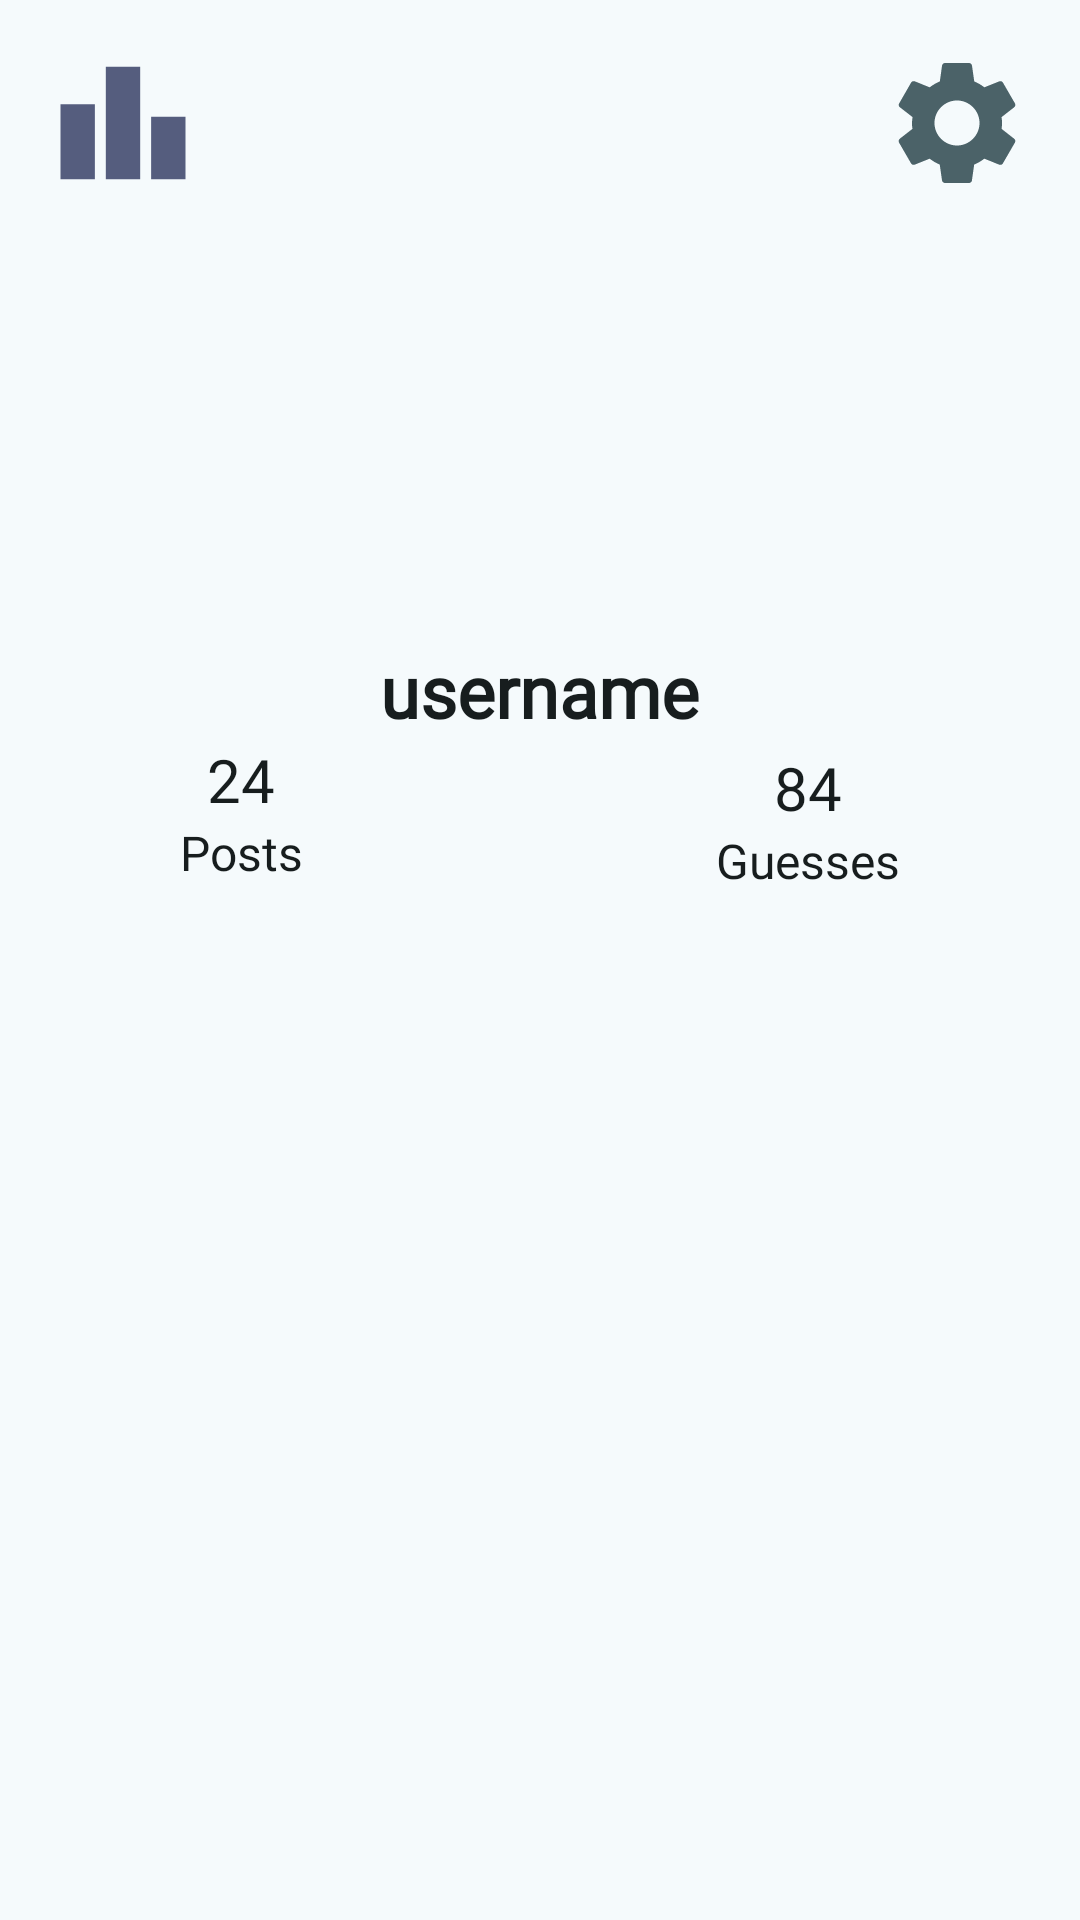

Layout XML and referenced resources for this Android screen:
<!-- AndroidManifest.xml: application theme Theme.MBTLocateMate -->
<!-- res/layout/fragment_profile.xml -->
<?xml version="1.0" encoding="utf-8"?>
<androidx.constraintlayout.widget.ConstraintLayout xmlns:android="http://schemas.android.com/apk/res/android"
    xmlns:app="http://schemas.android.com/apk/res-auto"
    xmlns:tools="http://schemas.android.com/tools"
    android:layout_width="match_parent"
    android:layout_height="match_parent"
    tools:context=".ProfileFragment"
    android:background="@color/md_theme_surface">

    <ImageView
        android:id="@+id/leaderboardButton"
        android:layout_width="50dp"
        android:layout_height="50dp"
        android:layout_marginStart="16dp"
        android:layout_marginTop="16dp"
        android:src="@drawable/baseline_leaderboard_24"
        app:layout_constraintStart_toStartOf="parent"
        app:layout_constraintTop_toTopOf="parent" />

    <ImageView
        android:id="@+id/settingsButton"
        android:src="@drawable/baseline_settings_24"
        android:layout_width="50dp"
        android:layout_height="50dp"
        android:layout_marginTop="16dp"
        android:layout_marginEnd="16dp"
        app:layout_constraintEnd_toEndOf="parent"
        app:layout_constraintTop_toTopOf="parent"/>

    <com.google.android.material.imageview.ShapeableImageView
        android:id="@+id/imgProfile"
        android:layout_width="120dp"
        android:layout_height="120dp"
        android:layout_marginTop="12dp"
        android:scaleType="centerCrop"
        android:src="@drawable/profile"
        app:layout_constraintEnd_toEndOf="parent"
        app:layout_constraintHorizontal_bias="0.498"
        app:layout_constraintStart_toStartOf="parent"
        app:layout_constraintTop_toBottomOf="@+id/settingsButton"
        app:shapeAppearanceOverlay="@style/roundedImageView" />

    <TextView
        android:id="@+id/txtUsername"
        android:layout_width="wrap_content"
        android:layout_height="wrap_content"
        android:layout_marginTop="16dp"
        android:text="username"
        android:textSize="24sp"
        android:textStyle="bold"
        android:fontFamily="@font/poppins"
        android:textColor="@color/md_theme_onSurface"
        app:layout_constraintEnd_toEndOf="@+id/imgProfile"
        app:layout_constraintStart_toStartOf="@+id/imgProfile"
        app:layout_constraintTop_toBottomOf="@+id/imgProfile" />


    <LinearLayout
        android:id="@+id/layoutPosts"
        android:layout_width="0dp"
        android:layout_height="wrap_content"
        android:layout_marginStart="60dp"
        android:layout_weight="1"
        android:gravity="center"
        android:orientation="vertical"
        app:layout_constraintBottom_toTopOf="@+id/userPostsRecyclerView"
        app:layout_constraintStart_toStartOf="parent"
        app:layout_constraintTop_toBottomOf="@id/txtUsername"
        app:layout_constraintVertical_bias="0.0">

        <TextView
            android:id="@+id/txtPostCount"
            android:layout_width="wrap_content"
            android:layout_height="wrap_content"
            android:fontFamily="@font/poppins"
            android:text="24"
            android:textColor="@color/md_theme_onSurface"
            android:textSize="20sp" />

        <TextView
            android:id="@+id/txPostLabel"
            android:layout_width="wrap_content"
            android:layout_height="wrap_content"
            android:fontFamily="@font/poppins"
            android:text="Posts"
            android:textColor="@color/md_theme_onSurface"
            android:textSize="16sp" />
    </LinearLayout>

    <LinearLayout
        android:id="@+id/layoutGuesses"
        android:layout_width="0dp"
        android:layout_height="wrap_content"
        android:layout_marginEnd="60dp"
        android:layout_weight="1"
        android:gravity="center"
        android:orientation="vertical"
        app:layout_constraintBottom_toTopOf="@+id/userPostsRecyclerView"
        app:layout_constraintEnd_toEndOf="parent"
        app:layout_constraintTop_toBottomOf="@id/txtUsername">

        <TextView
            android:id="@+id/txtGuessCount"
            android:layout_width="wrap_content"
            android:layout_height="wrap_content"
            android:fontFamily="@font/poppins"
            android:text="84"
            android:textColor="@color/md_theme_onSurface"
            android:textSize="20sp" />

        <TextView
            android:id="@+id/txtGuessLabel"
            android:layout_width="wrap_content"
            android:layout_height="wrap_content"
            android:fontFamily="@font/poppins"
            android:text="Guesses"
            android:textColor="@color/md_theme_onSurface"
            android:textSize="16sp" />
    </LinearLayout>

    <androidx.recyclerview.widget.RecyclerView
        android:id="@+id/userPostsRecyclerView"
        android:layout_width="match_parent"
        android:layout_height="0dp"
        android:layout_marginTop="5dp"
        android:layout_marginBottom="65dp"
        app:layout_constraintBottom_toBottomOf="parent"
        app:layout_constraintTop_toBottomOf="@+id/layoutPosts" />

</androidx.constraintlayout.widget.ConstraintLayout>
<!-- resources referenced by this layout -->
<resources>
  <color name="md_theme_onSurface">#171D1E</color>
  <color name="md_theme_surface">#F5FAFC</color>
  <!-- drawable baseline_leaderboard_24 (drawable) -->
  <vector android:height="24dp" android:tint="@color/md_theme_tertiary"
      android:viewportHeight="24" android:viewportWidth="24"
      android:width="24dp" xmlns:android="http://schemas.android.com/apk/res/android">
      <path android:fillColor="@android:color/white" android:pathData="M7.5,21H2V9h5.5V21zM14.75,3h-5.5v18h5.5V3zM22,11h-5.5v10H22V11z"/>
  </vector>
  <!-- drawable baseline_settings_24 (drawable) -->
  <vector android:height="24dp" android:tint="@color/md_theme_secondary"
      android:viewportHeight="24" android:viewportWidth="24"
      android:width="24dp" xmlns:android="http://schemas.android.com/apk/res/android">
      <path android:fillColor="@android:color/white" android:pathData="M19.14,12.94c0.04,-0.3 0.06,-0.61 0.06,-0.94c0,-0.32 -0.02,-0.64 -0.07,-0.94l2.03,-1.58c0.18,-0.14 0.23,-0.41 0.12,-0.61l-1.92,-3.32c-0.12,-0.22 -0.37,-0.29 -0.59,-0.22l-2.39,0.96c-0.5,-0.38 -1.03,-0.7 -1.62,-0.94L14.4,2.81c-0.04,-0.24 -0.24,-0.41 -0.48,-0.41h-3.84c-0.24,0 -0.43,0.17 -0.47,0.41L9.25,5.35C8.66,5.59 8.12,5.92 7.63,6.29L5.24,5.33c-0.22,-0.08 -0.47,0 -0.59,0.22L2.74,8.87C2.62,9.08 2.66,9.34 2.86,9.48l2.03,1.58C4.84,11.36 4.8,11.69 4.8,12s0.02,0.64 0.07,0.94l-2.03,1.58c-0.18,0.14 -0.23,0.41 -0.12,0.61l1.92,3.32c0.12,0.22 0.37,0.29 0.59,0.22l2.39,-0.96c0.5,0.38 1.03,0.7 1.62,0.94l0.36,2.54c0.05,0.24 0.24,0.41 0.48,0.41h3.84c0.24,0 0.44,-0.17 0.47,-0.41l0.36,-2.54c0.59,-0.24 1.13,-0.56 1.62,-0.94l2.39,0.96c0.22,0.08 0.47,0 0.59,-0.22l1.92,-3.32c0.12,-0.22 0.07,-0.47 -0.12,-0.61L19.14,12.94zM12,15.6c-1.98,0 -3.6,-1.62 -3.6,-3.6s1.62,-3.6 3.6,-3.6s3.6,1.62 3.6,3.6S13.98,15.6 12,15.6z"/>
  </vector>
  <style name="roundedImageView">
          <item name="cornerFamily">rounded</item>
          <item name="cornerSize">50%</item>
      </style>
  <style name="Theme.MBTLocateMate" parent="Base.Theme.MBTLocateMate" />
  <color name="md_theme_tertiary">#555D7E</color>
  <color name="md_theme_secondary">#4B6268</color>
  <style name="Base.Theme.MBTLocateMate" parent="Theme.Material3.DayNight.NoActionBar">
          
          
      </style>
</resources>
